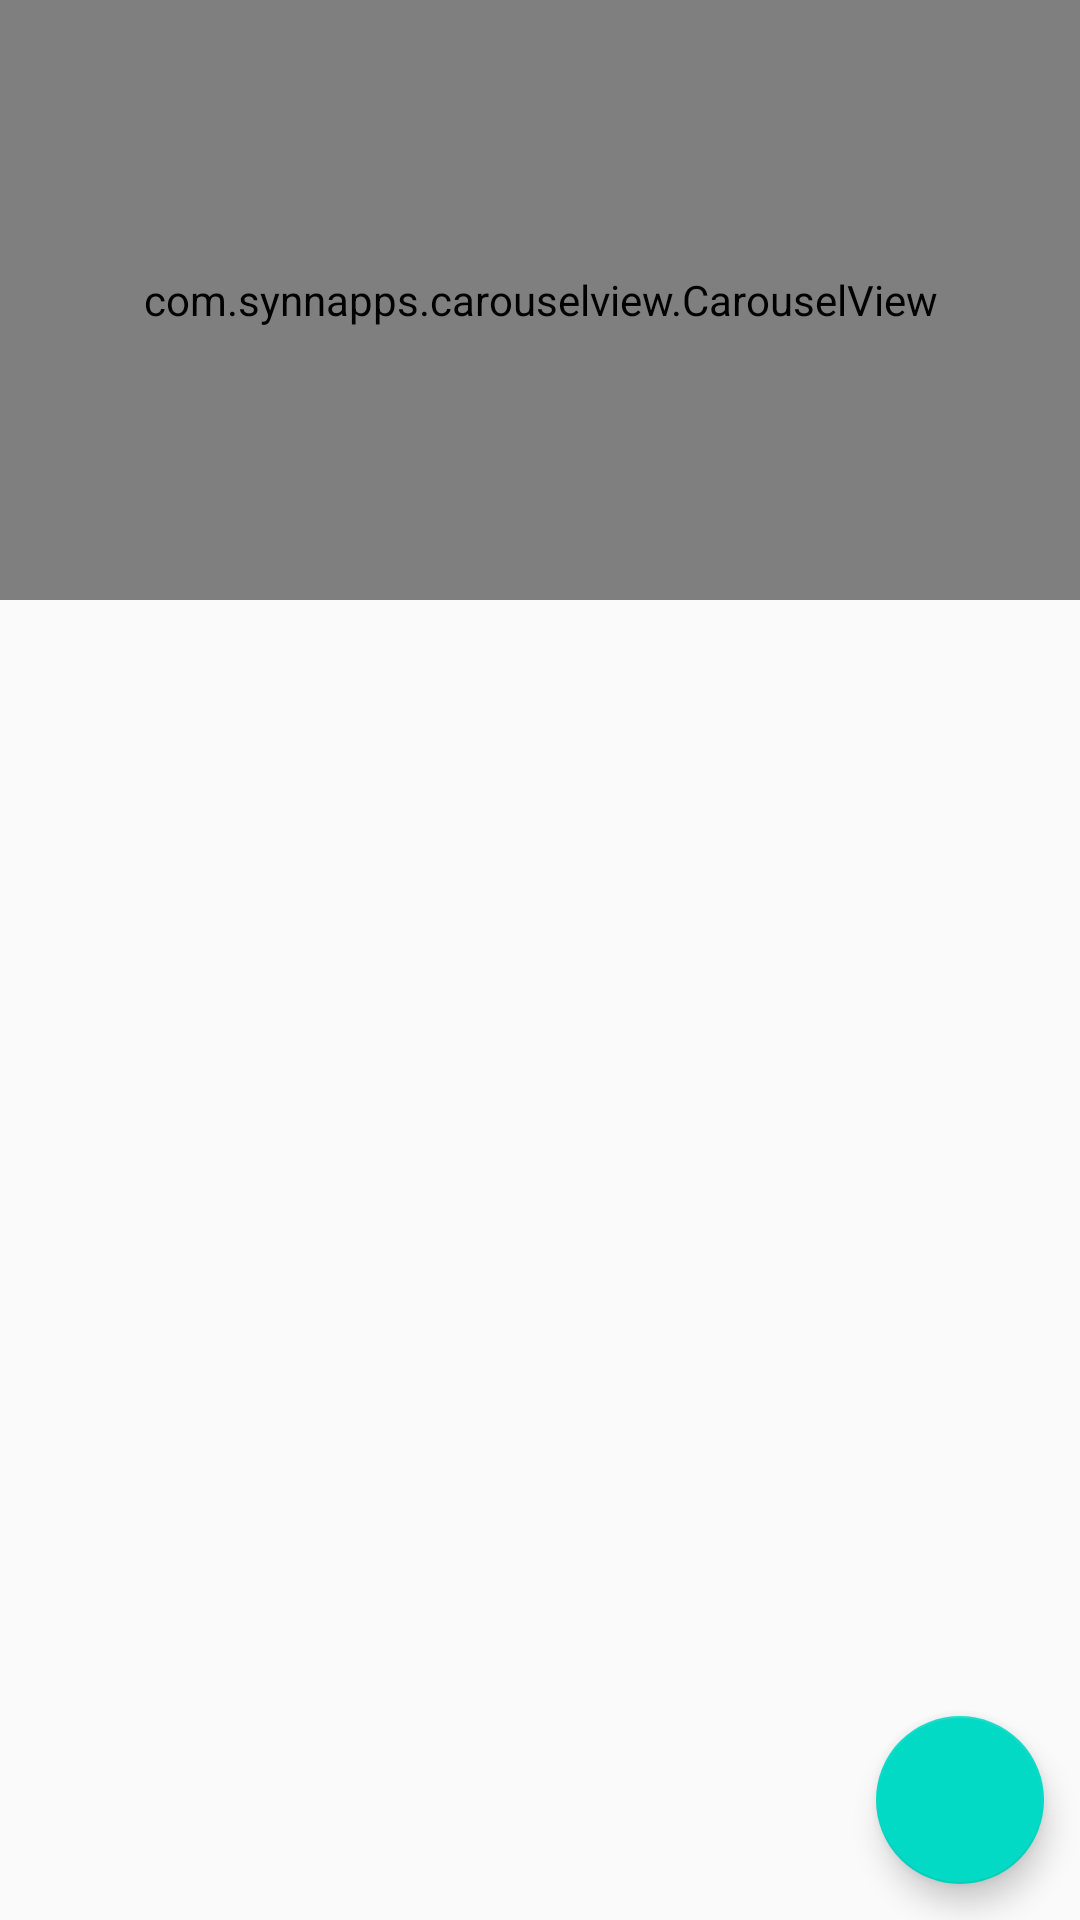

Layout XML and referenced resources for this Android screen:
<!-- AndroidManifest.xml: application theme AppTheme -->
<!-- res/layout/activity_list.xml -->
<?xml version="1.0" encoding="utf-8"?>
<RelativeLayout xmlns:android="http://schemas.android.com/apk/res/android"
    android:layout_width="match_parent"
    xmlns:app="http://schemas.android.com/apk/res-auto"
    android:layout_height="match_parent">

    <com.synnapps.carouselview.CarouselView
        android:id="@+id/carusel_view"
        android:layout_width="match_parent"
        android:layout_height="200dp"
        app:fillColor="#FFFFFFFF"
        app:pageColor="#00000000"
        app:radius="3dp"
        app:slideInterval="4000"
        app:strokeColor="#FF777777"
        app:strokeWidth="1dp"/>

<ImageView
    android:layout_marginTop="200dp"
    android:layout_width="200dp"
    android:layout_height="200dp"
    android:layout_centerInParent="true"
    android:src="@drawable/cricket"/>

<ListView
    android:layout_below="@id/carusel_view"
    android:background="@android:color/white"
    android:id="@+id/cricket_list"
    android:layout_width="match_parent"
    android:layout_height="wrap_content"/>

<android.support.design.widget.FloatingActionButton
    android:id="@+id/refresh"
    android:layout_alignParentBottom="true"
    android:layout_alignParentEnd="true"
    android:layout_margin="12dp"
    android:layout_width="56dp"
    android:layout_height="56dp" />

</RelativeLayout>
<!-- resources referenced by this layout -->
<resources>
  <style name="AppTheme" parent="Theme.AppCompat.Light.DarkActionBar">
          
          <item name="colorPrimary">@color/colorPrimary</item>
          <item name="colorPrimaryDark">@color/colorPrimaryDark</item>
          <item name="colorAccent">@color/colorAccent</item>
      </style>
  <!-- not gathered from this repository: default colours our renderer supplied (Android Studio template values) -->
  <color name="colorPrimary">#FF6200EE</color>
  <color name="colorPrimaryDark">#FF3700B3</color>
  <color name="colorAccent">#FF03DAC5</color>
</resources>
